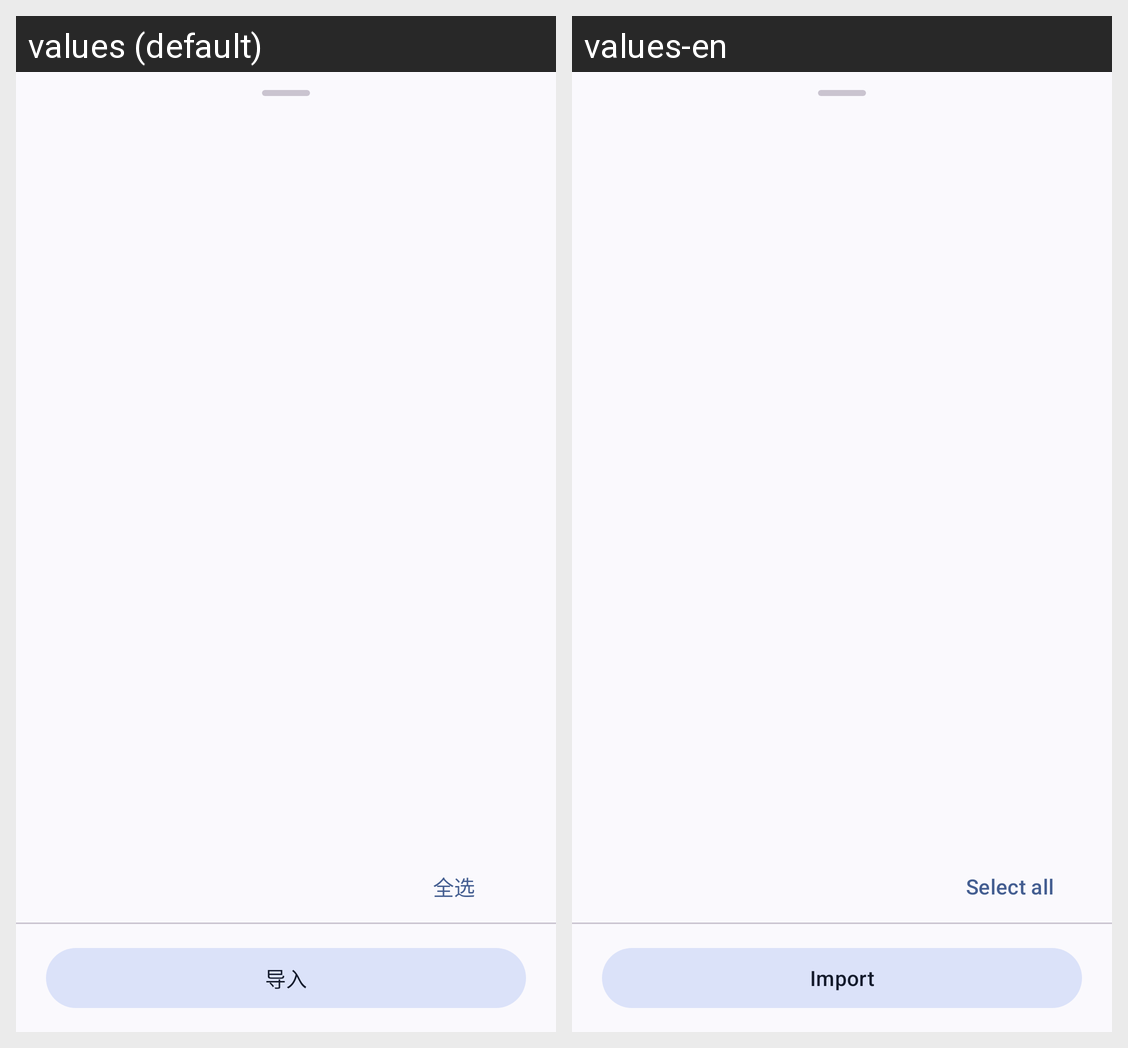

Here is an Android app screen in its default locale and in the app's own translations. Write out the translated-string differences for the strings that appear on this screen.
Android screen res/layout/bottom_sheet_import_selection.xml rendered under 2 locales, left to right: values (default), values-en. Device: Nexus 5 (rendered at 1080×1920; each locale shown at half size, 540×960, under a caption strip naming it); theme Theme.GestureEVO.
Strings drawn on this screen, with the default value and each locale's value (text and hints the layout hard-codes, and strings that could not be matched under every locale, appear in the picture but are not listed):

import_selection_select_all
  values: 全选
  values-en: Select all

import_selection_confirm
  values: 导入
  values-en: Import
